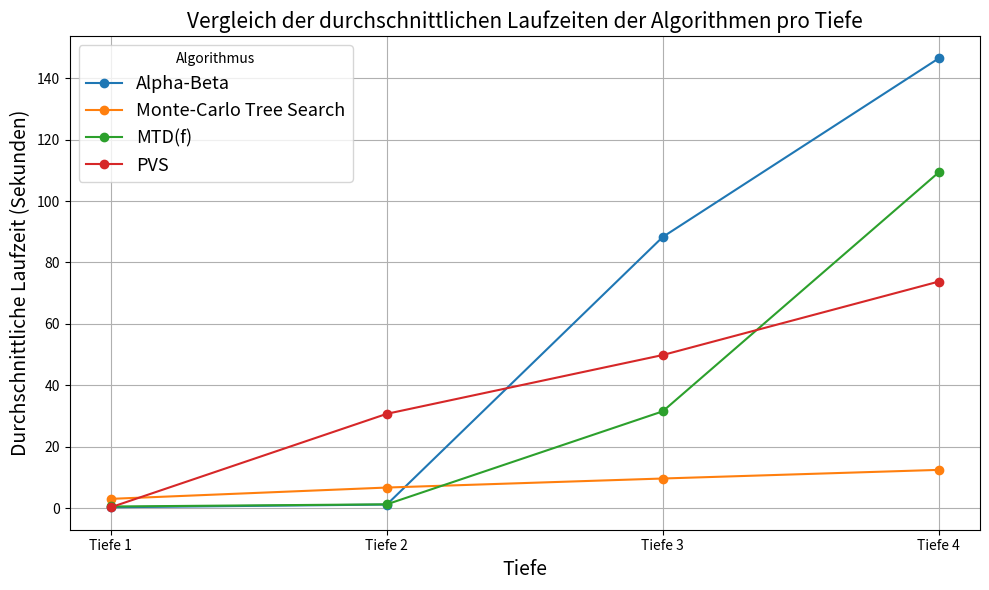

Source code (Python):
import matplotlib.pyplot as plt

algorithms = ['Alpha-Beta', 'Monte-Carlo Tree Search', 'MTD(f)', 'PVS']
depths = ['Tiefe 1', 'Tiefe 2', 'Tiefe 3', 'Tiefe 4']
times = [
    [0.2669, 1.1518, 88.2807, 146.4323],  # Alpha-Beta
    [3.0083, 6.6916, 9.6342, 12.4464],     # MCTS
    [0.5230, 1.2275, 31.5056, 109.2936],  # MTD(f)
    [0.2751, 30.7017, 49.8422, 73.7535]  # PVS
]

plt.figure(figsize=(10, 6))
for i, algo in enumerate(algorithms):
    plt.plot(depths, times[i], marker='o', label=algo)

plt.title("Vergleich der durchschnittlichen Laufzeiten der Algorithmen pro Tiefe", fontsize=15)
plt.xlabel("Tiefe", fontsize=14)
plt.ylabel("Durchschnittliche Laufzeit (Sekunden)", fontsize=14)
plt.legend(title="Algorithmus", fontsize=13)
plt.grid(True)
plt.tight_layout()
plt.show()
